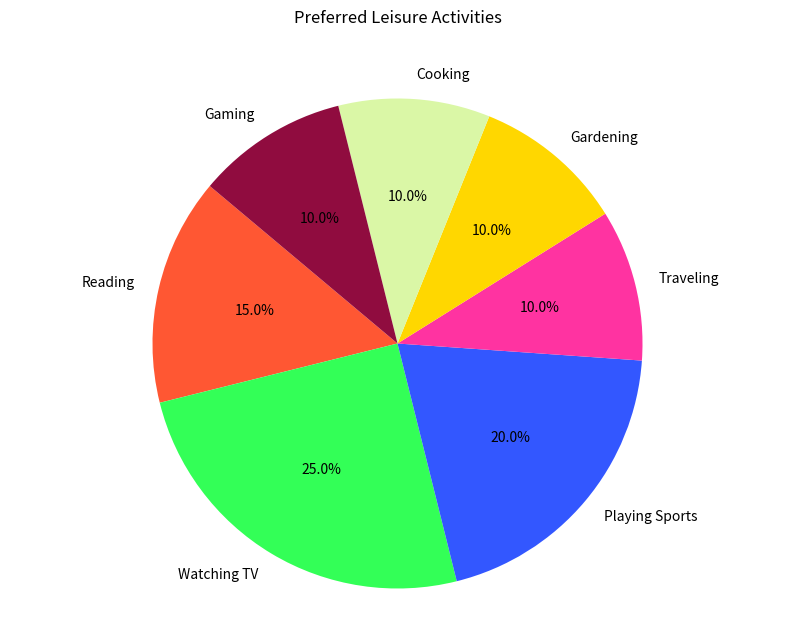

The matplotlib source for this figure:

import matplotlib.pyplot as plt

# Data
activities = ['Reading', 'Watching TV', 'Playing Sports', 'Traveling', 'Gardening', 'Cooking', 'Gaming']
percentages = [15, 25, 20, 10, 10, 10, 10]
colors = ['#FF5733', '#33FF57', '#3357FF', '#FF33A1', '#FFD700', '#DAF7A6', '#900C3F']

# Pie chart
plt.figure(figsize=(10, 7))
plt.pie(percentages, labels=activities, colors=colors, autopct='%1.1f%%', startangle=140)
plt.axis('equal')  # Equal aspect ratio ensures that pie is drawn as a circle.

# Title
plt.title('Preferred Leisure Activities', y=1.08)

# Display the chart
plt.show()